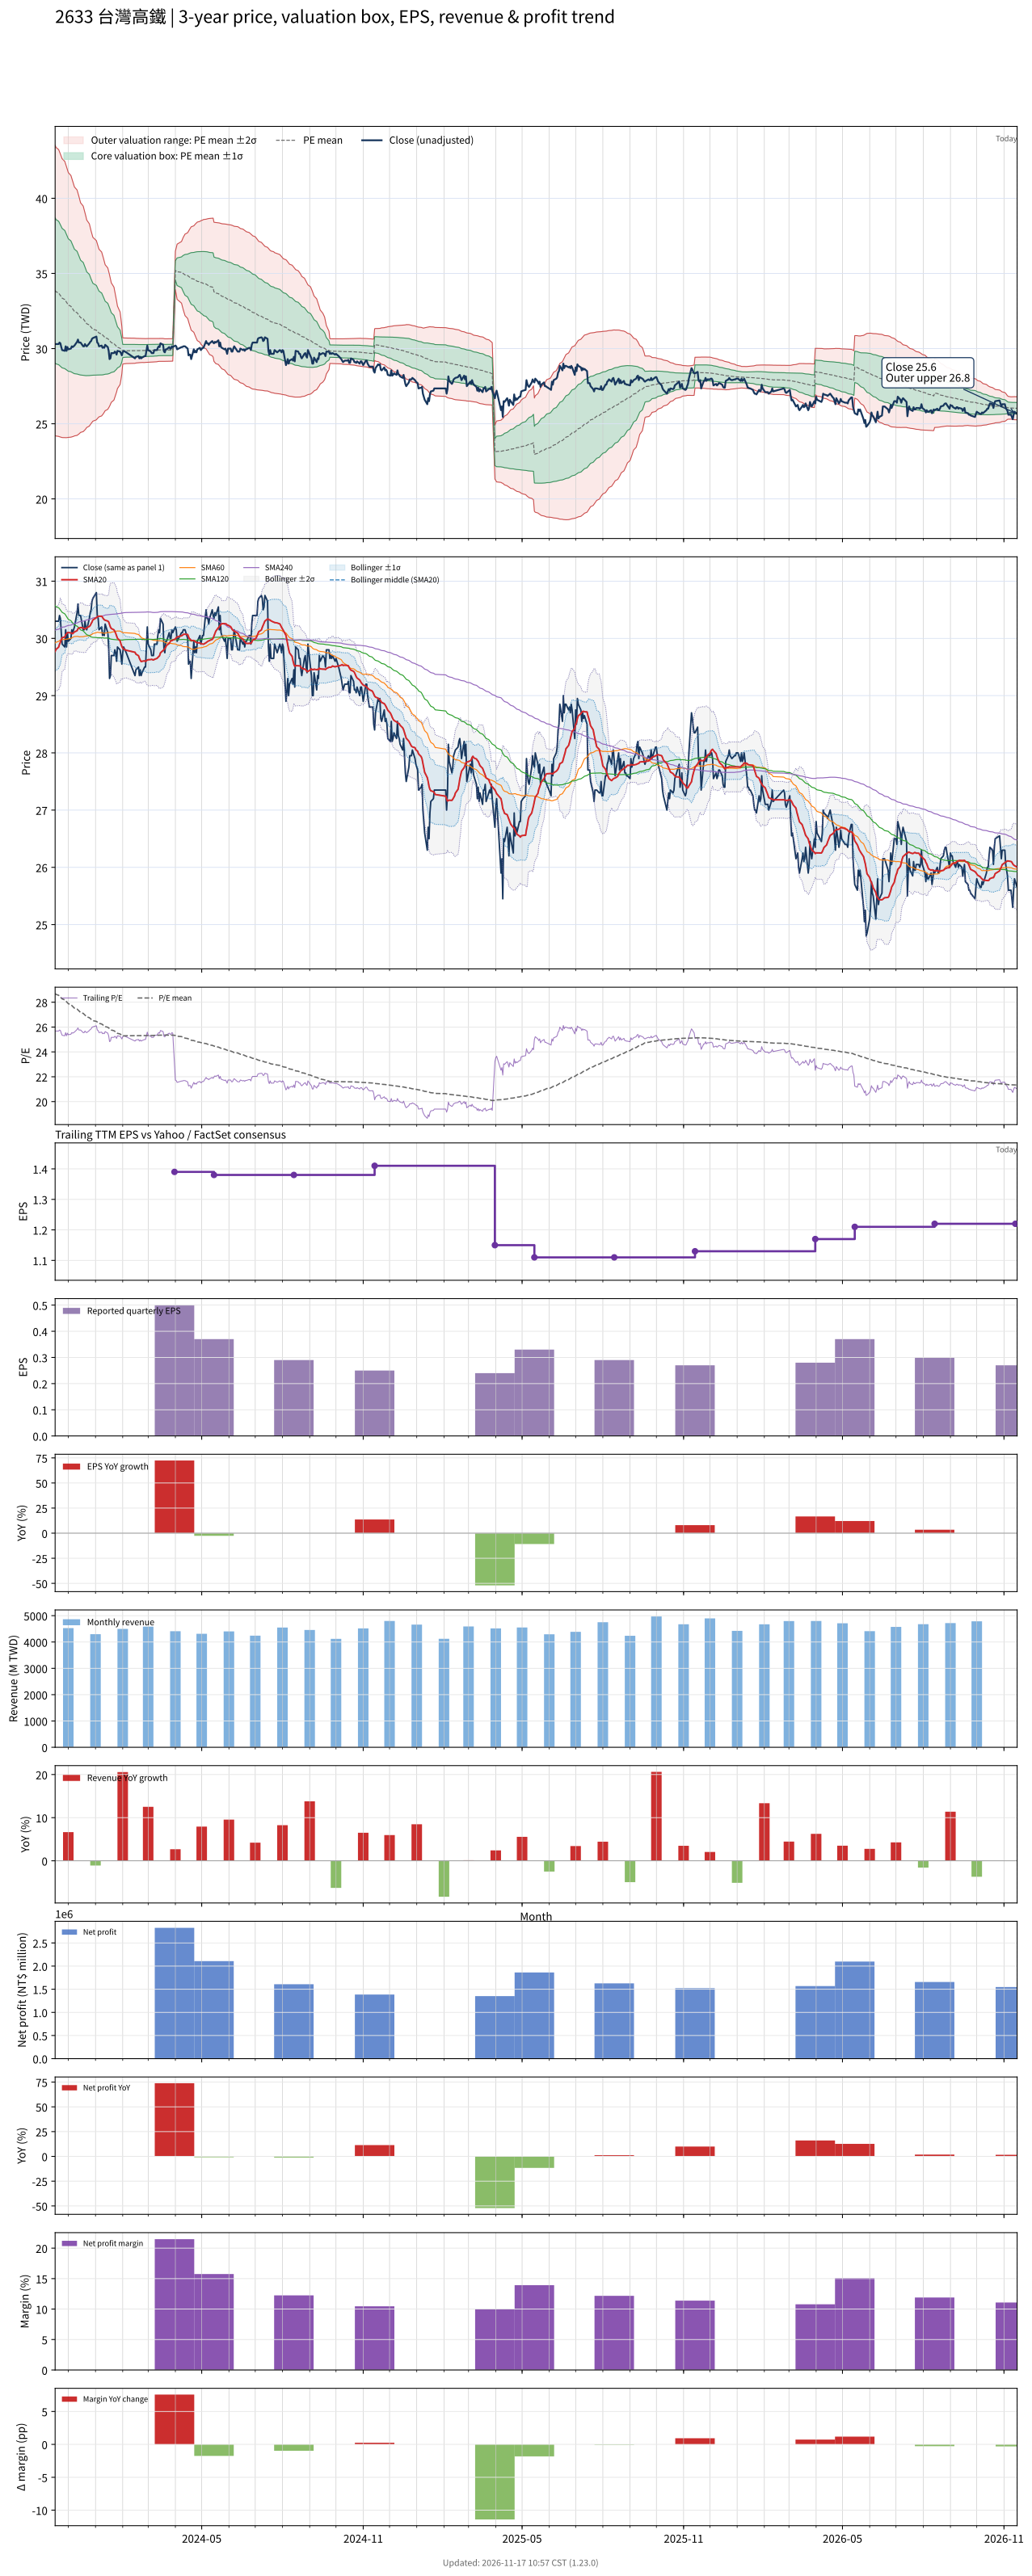

Source data for this figure (header and first rows):
# chart-version: skill-stock-dynamic-val…
date, close, available_date, period_end, eps, ttm_eps, pe, pe_mean, pe_std, price_m2, price_m1, price_mean, price_p1, price_p2, forward_eps, forward_pe, forward_pe_mean, forward_pe_std, forward_price_m2, forward_price_m1, forward_price_mean, forward_price_p1, forward_price_p2, sma20
2023-11-16, 30.3, 2023-11-14, 2023-09-30, 0.22, 1.18, 25.68, 28.7, 4.095, 24.21, 29.04, 33.87, 38.7, 43.53, , , , , , , , , , 29.77
2023-11-17, 30.3, 2023-11-14, 2023-09-30, 0.22, 1.18, 25.68, 28.63, 4.067, 24.18, 28.98, 33.78, 38.58, 43.38, , , , , , , , , , 29.81
2023-11-20, 30.3, 2023-11-14, 2023-09-30, 0.22, 1.18, 25.68, 28.56, 4.042, 24.16, 28.93, 33.7, 38.47, 43.24, , , , , , , , , , 29.85
2023-11-21, 30.4, 2023-11-14, 2023-09-30, 0.22, 1.18, 25.76, 28.49, 4.018, 24.13, 28.87, 33.62, 38.36, 43.1, , , , , , , , , , 29.9
2023-11-22, 30.35, 2023-11-14, 2023-09-30, 0.22, 1.18, 25.72, 28.42, 3.988, 24.12, 28.82, 33.53, 38.24, 42.94, , , , , , , , , , 29.93
2023-11-23, 30.1, 2023-11-14, 2023-09-30, 0.22, 1.18, 25.51, 28.34, 3.96, 24.1, 28.77, 33.44, 38.12, 42.79, , , , , , , , , , 29.98
2023-11-24, 29.9, 2023-11-14, 2023-09-30, 0.22, 1.18, 25.34, 28.27, 3.93, 24.08, 28.72, 33.35, 37.99, 42.63, , , , , , , , , , 30.01
2023-11-27, 29.85, 2023-11-14, 2023-09-30, 0.22, 1.18, 25.3, 28.19, 3.894, 24.07, 28.67, 33.26, 37.86, 42.45, , , , , , , , , , 30.02
2023-11-28, 30.15, 2023-11-14, 2023-09-30, 0.22, 1.18, 25.55, 28.11, 3.857, 24.07, 28.62, 33.17, 37.72, 42.28, , , , , , , , , , 30.06
2023-11-29, 29.85, 2023-11-14, 2023-09-30, 0.22, 1.18, 25.3, 28.03, 3.817, 24.07, 28.58, 33.08, 37.58, 42.09, , , , , , , , , , 30.08
2023-11-30, 30.1, 2023-11-14, 2023-09-30, 0.22, 1.18, 25.51, 27.96, 3.773, 24.09, 28.54, 32.99, 37.44, 41.9, , , , , , , , , , 30.1
2023-12-01, 29.95, 2023-11-14, 2023-09-30, 0.22, 1.18, 25.38, 27.88, 3.733, 24.09, 28.5, 32.9, 37.31, 41.71, , , , , , , , , , 30.1
2023-12-04, 30, 2023-11-14, 2023-09-30, 0.22, 1.18, 25.42, 27.81, 3.688, 24.11, 28.46, 32.81, 37.16, 41.51, , , , , , , , , , 30.09
2023-12-05, 30.15, 2023-11-14, 2023-09-30, 0.22, 1.18, 25.55, 27.73, 3.646, 24.12, 28.42, 32.73, 37.03, 41.33, , , , , , , , , , 30.09
2023-12-06, 30.1, 2023-11-14, 2023-09-30, 0.22, 1.18, 25.51, 27.66, 3.6, 24.14, 28.39, 32.64, 36.89, 41.14, , , , , , , , , , 30.08
2023-12-07, 30.15, 2023-11-14, 2023-09-30, 0.22, 1.18, 25.55, 27.59, 3.557, 24.16, 28.36, 32.56, 36.75, 40.95, , , , , , , , , , 30.1
2023-12-08, 30.2, 2023-11-14, 2023-09-30, 0.22, 1.18, 25.59, 27.52, 3.509, 24.19, 28.33, 32.47, 36.61, 40.75, , , , , , , , , , 30.11
2023-12-11, 30.45, 2023-11-14, 2023-09-30, 0.22, 1.18, 25.81, 27.45, 3.459, 24.23, 28.31, 32.39, 36.47, 40.55, , , , , , , , , , 30.14
2023-12-12, 30.6, 2023-11-14, 2023-09-30, 0.22, 1.18, 25.93, 27.38, 3.407, 24.27, 28.29, 32.31, 36.33, 40.35, , , , , , , , , , 30.17
2023-12-13, 30.4, 2023-11-14, 2023-09-30, 0.22, 1.18, 25.76, 27.31, 3.354, 24.31, 28.27, 32.23, 36.18, 40.14, , , , , , , , , , 30.18
2023-12-14, 30.4, 2023-11-14, 2023-09-30, 0.22, 1.18, 25.76, 27.24, 3.294, 24.37, 28.26, 32.14, 36.03, 39.92, , , , , , , , , , 30.18
2023-12-15, 30.4, 2023-11-14, 2023-09-30, 0.22, 1.18, 25.76, 27.17, 3.236, 24.42, 28.24, 32.06, 35.88, 39.7, , , , , , , , , , 30.19
2023-12-18, 30.15, 2023-11-14, 2023-09-30, 0.22, 1.18, 25.55, 27.1, 3.179, 24.48, 28.23, 31.98, 35.73, 39.48, , , , , , , , , , 30.18
2023-12-19, 30.15, 2023-11-14, 2023-09-30, 0.22, 1.18, 25.55, 27.03, 3.12, 24.53, 28.21, 31.9, 35.58, 39.26, , , , , , , , , , 30.17
2023-12-20, 30.3, 2023-11-14, 2023-09-30, 0.22, 1.18, 25.68, 26.96, 3.06, 24.6, 28.21, 31.82, 35.43, 39.04, , , , , , , , , , 30.17
2023-12-21, 30.2, 2023-11-14, 2023-09-30, 0.22, 1.18, 25.59, 26.9, 2.996, 24.66, 28.2, 31.74, 35.27, 38.81, , , , , , , , , , 30.17
2023-12-22, 30.15, 2023-11-14, 2023-09-30, 0.22, 1.18, 25.55, 26.82, 2.924, 24.75, 28.2, 31.65, 35.1, 38.55, , , , , , , , , , 30.18
2023-12-25, 30.35, 2023-11-14, 2023-09-30, 0.22, 1.18, 25.72, 26.76, 2.851, 24.84, 28.21, 31.57, 34.94, 38.3, , , , , , , , , , 30.21
2023-12-26, 30.45, 2023-11-14, 2023-09-30, 0.22, 1.18, 25.81, 26.69, 2.777, 24.94, 28.22, 31.49, 34.77, 38.05, , , , , , , , , , 30.23
2023-12-27, 30.5, 2023-11-14, 2023-09-30, 0.22, 1.18, 25.85, 26.63, 2.712, 25.02, 28.22, 31.42, 34.62, 37.82, , , , , , , , , , 30.26
2023-12-28, 30.65, 2023-11-14, 2023-09-30, 0.22, 1.18, 25.97, 26.57, 2.655, 25.09, 28.22, 31.35, 34.49, 37.62, , , , , , , , , , 30.29
2023-12-29, 30.7, 2023-11-14, 2023-09-30, 0.22, 1.18, 26.02, 26.51, 2.592, 25.17, 28.23, 31.29, 34.34, 37.4, , , , , , , , , , 30.32
2024-01-02, 30.8, 2023-11-14, 2023-09-30, 0.22, 1.18, 26.1, 26.46, 2.526, 25.26, 28.24, 31.22, 34.2, 37.18, , , , , , , , , , 30.36
2024-01-03, 30.4, 2023-11-14, 2023-09-30, 0.22, 1.18, 25.76, 26.4, 2.466, 25.34, 28.25, 31.15, 34.06, 36.97, , , , , , , , , , 30.38
2024-01-04, 30.35, 2023-11-14, 2023-09-30, 0.22, 1.18, 25.72, 26.35, 2.415, 25.39, 28.24, 31.09, 33.94, 36.79, , , , , , , , , , 30.39
2024-01-05, 30.15, 2023-11-14, 2023-09-30, 0.22, 1.18, 25.55, 26.3, 2.363, 25.46, 28.24, 31.03, 33.82, 36.61, , , , , , , , , , 30.39
2024-01-08, 30.2, 2023-11-14, 2023-09-30, 0.22, 1.18, 25.59, 26.25, 2.31, 25.52, 28.25, 30.97, 33.7, 36.42, , , , , , , , , , 30.39
2024-01-09, 30.05, 2023-11-14, 2023-09-30, 0.22, 1.18, 25.47, 26.19, 2.253, 25.59, 28.25, 30.91, 33.57, 36.23, , , , , , , , , , 30.37
2024-01-10, 30.1, 2023-11-14, 2023-09-30, 0.22, 1.18, 25.51, 26.14, 2.193, 25.67, 28.26, 30.85, 33.43, 36.02, , , , , , , , , , 30.34
2024-01-11, 30.05, 2023-11-14, 2023-09-30, 0.22, 1.18, 25.47, 26.09, 2.124, 25.77, 28.28, 30.78, 33.29, 35.79, , , , , , , , , , 30.32
2024-01-12, 30.25, 2023-11-14, 2023-09-30, 0.22, 1.18, 25.64, 26.04, 2.058, 25.86, 28.29, 30.72, 33.15, 35.58, , , , , , , , , , 30.32
2024-01-15, 30.1, 2023-11-14, 2023-09-30, 0.22, 1.18, 25.51, 25.98, 1.993, 25.96, 28.31, 30.66, 33.01, 35.36, , , , , , , , , , 30.3
2024-01-16, 29.85, 2023-11-14, 2023-09-30, 0.22, 1.18, 25.3, 25.93, 1.925, 26.06, 28.33, 30.6, 32.87, 35.14, , , , , , , , , , 30.29
2024-01-17, 29.3, 2023-11-14, 2023-09-30, 0.22, 1.18, 24.83, 25.87, 1.852, 26.16, 28.35, 30.53, 32.72, 34.9, , , , , , , , , , 30.25
2024-01-18, 29.35, 2023-11-14, 2023-09-30, 0.22, 1.18, 24.87, 25.82, 1.769, 26.29, 28.37, 30.46, 32.55, 34.64, , , , , , , , , , 30.2
2024-01-19, 29.7, 2023-11-14, 2023-09-30, 0.22, 1.18, 25.17, 25.76, 1.684, 26.42, 28.41, 30.4, 32.38, 34.37, , , , , , , , , , 30.17
2024-01-22, 29.7, 2023-11-14, 2023-09-30, 0.22, 1.18, 25.17, 25.71, 1.592, 26.58, 28.45, 30.33, 32.21, 34.09, , , , , , , , , , 30.15
2024-01-23, 29.8, 2023-11-14, 2023-09-30, 0.22, 1.18, 25.25, 25.65, 1.491, 26.75, 28.51, 30.27, 32.03, 33.79, , , , , , , , , , 30.12
2024-01-24, 29.75, 2023-11-14, 2023-09-30, 0.22, 1.18, 25.21, 25.6, 1.39, 26.93, 28.57, 30.21, 31.85, 33.49, , , , , , , , , , 30.09
2024-01-25, 29.6, 2023-11-14, 2023-09-30, 0.22, 1.18, 25.08, 25.55, 1.285, 27.11, 28.63, 30.14, 31.66, 33.18, , , , , , , , , , 30.04
2024-01-26, 29.85, 2023-11-14, 2023-09-30, 0.22, 1.18, 25.3, 25.5, 1.164, 27.34, 28.71, 30.08, 31.46, 32.83, , , , , , , , , , 30
2024-01-29, 29.8, 2023-11-14, 2023-09-30, 0.22, 1.18, 25.25, 25.44, 1.023, 27.61, 28.82, 30.02, 31.23, 32.44, , , , , , , , , , 29.96
2024-01-30, 29.7, 2023-11-14, 2023-09-30, 0.22, 1.18, 25.17, 25.39, 0.8591, 27.93, 28.95, 29.96, 30.97, 31.99, , , , , , , , , , 29.9
2024-01-31, 29.55, 2023-11-14, 2023-09-30, 0.22, 1.18, 25.04, 25.34, 0.6682, 28.32, 29.11, 29.9, 30.69, 31.48, , , , , , , , , , 29.86
2024-02-01, 29.75, 2023-11-14, 2023-09-30, 0.22, 1.18, 25.21, 25.29, 0.372, 28.96, 29.4, 29.84, 30.28, 30.72, , , , , , , , , , 29.83
2024-02-02, 29.85, 2023-11-14, 2023-09-30, 0.22, 1.18, 25.3, 25.29, 0.3663, 28.98, 29.41, 29.85, 30.28, 30.71, , , , , , , , , , 29.82
2024-02-05, 29.75, 2023-11-14, 2023-09-30, 0.22, 1.18, 25.21, 25.3, 0.3597, 29, 29.43, 29.85, 30.28, 30.7, , , , , , , , , , 29.79
2024-02-15, 29.35, 2023-11-14, 2023-09-30, 0.22, 1.18, 24.87, 25.3, 0.3542, 29.02, 29.44, 29.86, 30.27, 30.69, , , , , , , , , , 29.76
2024-02-16, 29.45, 2023-11-14, 2023-09-30, 0.22, 1.18, 24.96, 25.31, 0.3479, 29.04, 29.45, 29.86, 30.27, 30.68, , , , , , , , , , 29.73
... 667 more rows
